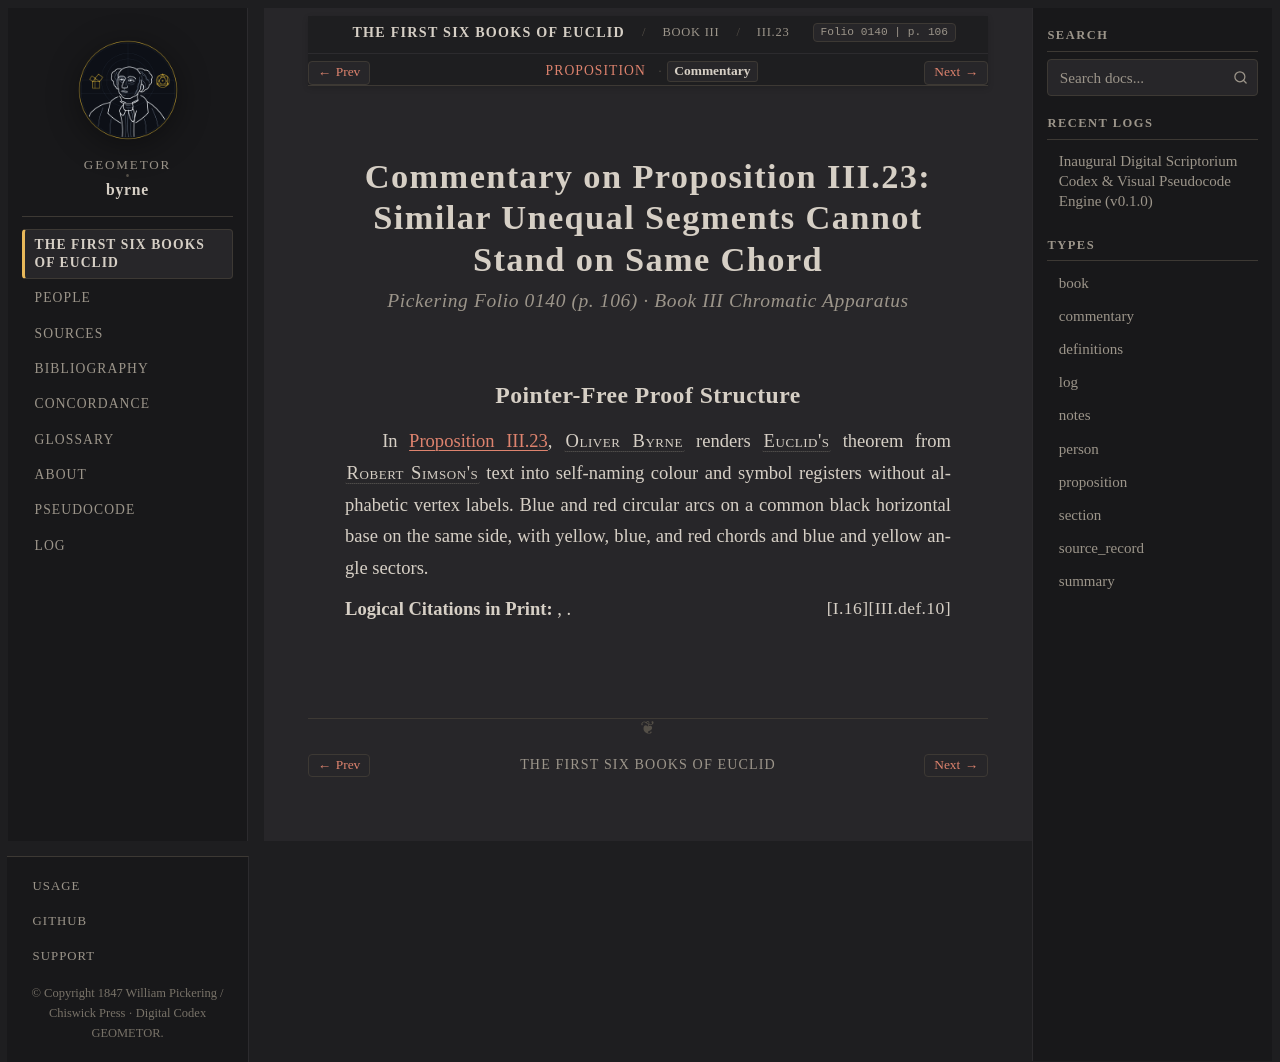

repository: geometor/byrne · page: coloured_euclid/book-iii/23/commentary.html · generator: sphinx

:canonical_id: III.23.commentary
:book: III
:proposition: 23
:order: 23
:type: commentary
:title: Commentary — Proposition III.23
:folio: 0140
:page: 106

.. _byrne-iii-23-commentary:

.. folio:: 0140
   :page: 106

Commentary on Proposition III.23: Similar Unequal Segments Cannot Stand on Same Chord
=====================================================================================

.. rubric:: Pickering Folio 0140 (p. 106) · Book III Chromatic Apparatus

Pointer-Free Proof Structure
----------------------------

In :ref:`Proposition III.23 <byrne-iii-23>`, :person:`Oliver Byrne <byrne>` renders :person:`Euclid's <euclid>` theorem from :person:`Robert Simson's <simson>` text into self-naming colour and symbol registers without alphabetic vertex labels. Blue and red circular arcs on a common black horizontal base on the same side, with yellow, blue, and red chords and blue and yellow angle sectors.

**Logical Citations in Print:** :just:`III.def.10`, :just:`I.16`.
